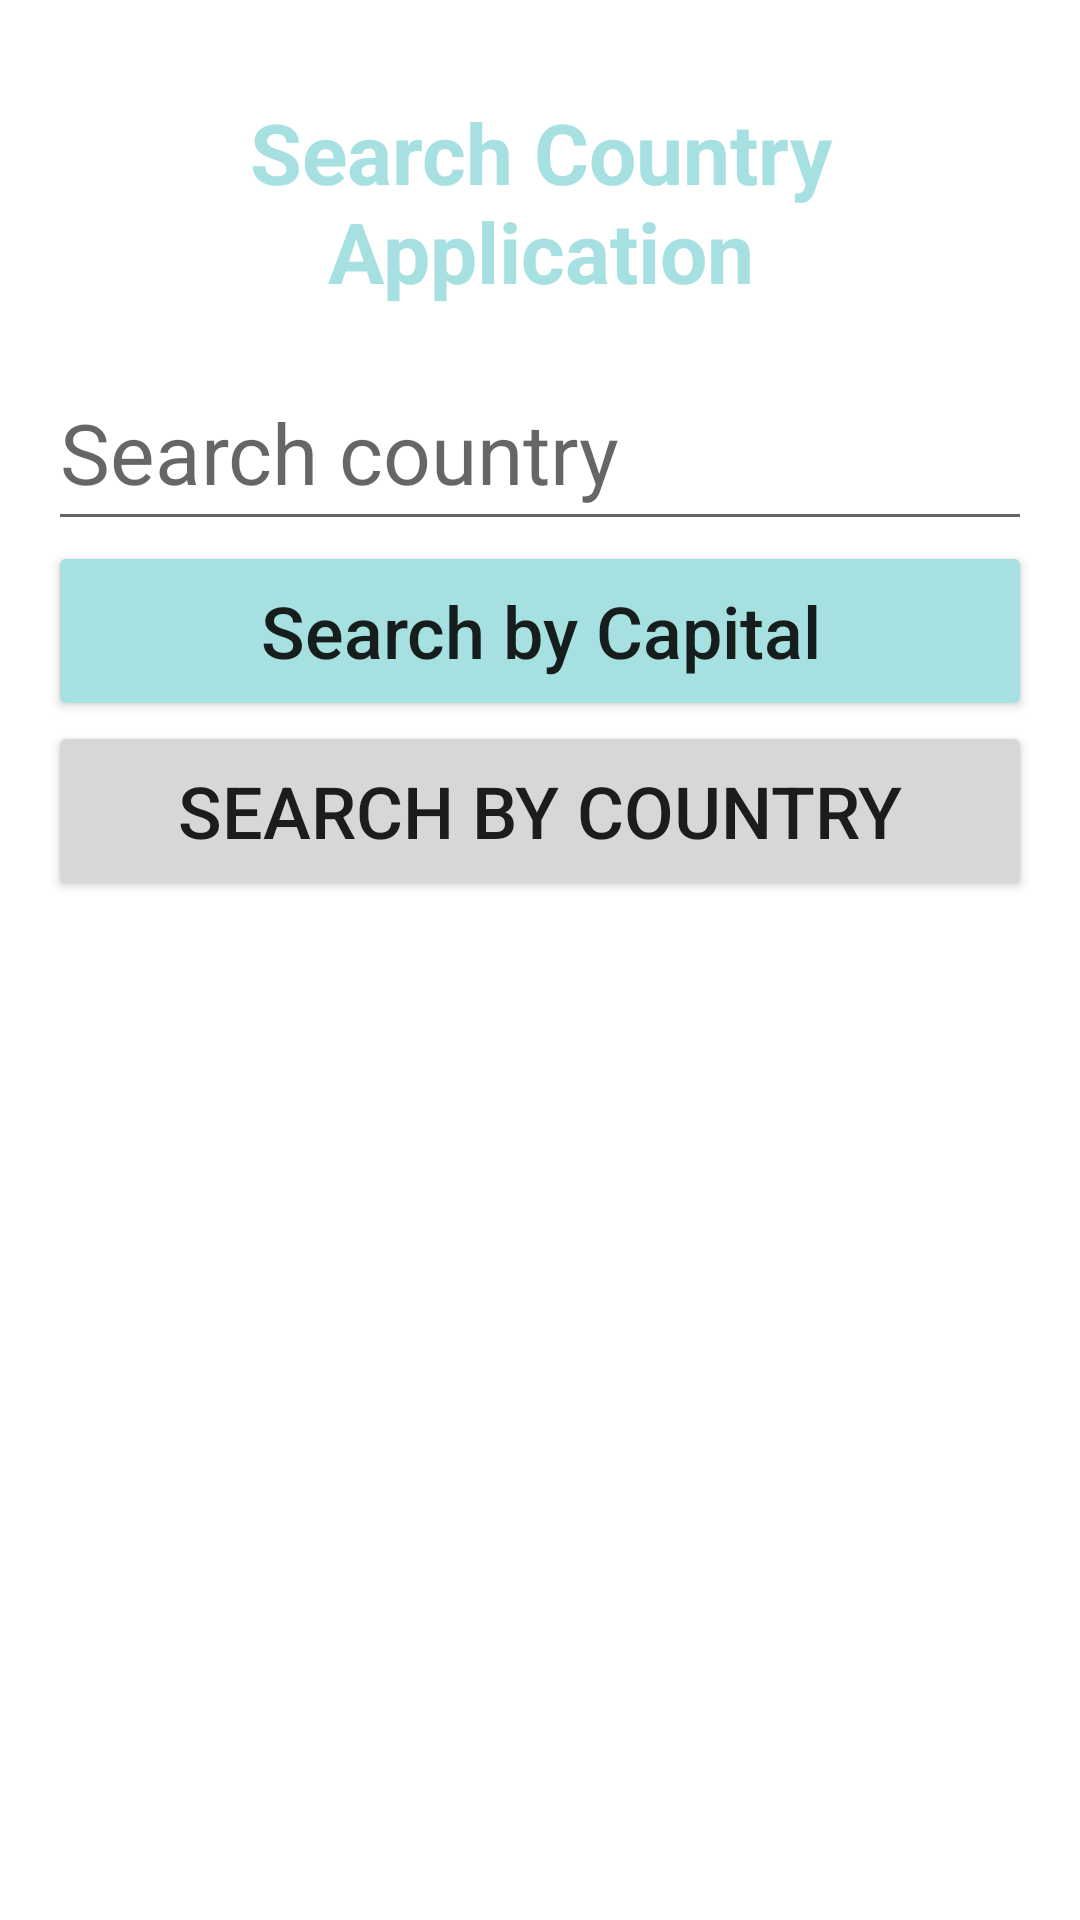

Here is an Android app screen rendered from its layout file. Give the layout XML and the strings, colors and styles it references.
<!-- AndroidManifest.xml: application theme Theme.AndroidSearchCountryApp -->
<!-- res/layout/fragement_home.xml -->
<?xml version="1.0" encoding="utf-8"?>
<LinearLayout xmlns:android="http://schemas.android.com/apk/res/android"
    android:id="@+id/content"
    android:layout_width="match_parent"
    android:layout_height="match_parent"
    android:orientation="vertical"
    android:padding="16dp">


    <TextView
        android:layout_width="match_parent"
        android:layout_height="wrap_content"
        android:text="Search Country Application"
        android:textSize="28sp"
        android:textStyle="bold"
        android:gravity="center"
        android:padding="16dp"
            style="@style/TitleTextViewStyle"/>

    
    <EditText
        android:id="@+id/searchField"
        android:layout_width="match_parent"
        android:layout_height="62sp"
        android:textSize="28sp"
        android:hint="Search country" />

    <Button
        android:id="@+id/searchByCapitalButton"
        android:layout_width="match_parent"
        android:layout_height="60sp"
        android:textSize="24sp"
        android:text="Search by Capital"
            style="@style/ButtonStyle"/>

    <Button
        android:id="@+id/searchByCountryButton"
        android:layout_width="match_parent"
        android:layout_height="60sp"
        android:textSize="24sp"
        android:text="Search by Country"
            style="@style/ButtonStylePink"/>

    

    


    <ImageView
            android:layout_width="match_parent"
            android:layout_height="wrap_content"
            android:src="@drawable/earth"
            android:layout_marginTop="16dp"
            android:scaleType="fitCenter"/>
</LinearLayout>
<!-- resources referenced by this layout -->
<resources>
  <style name="ButtonStyle">
          <item name="android:backgroundTint">@color/colorAppBlue</item>
          <item name="android:textAllCaps">false</item>
      </style>
  <style name="TitleTextViewStyle">
          <item name="android:textColor">@color/colorAppBlue</item>
      </style>
  <style name="Theme.AndroidSearchCountryApp" parent="Theme.MaterialComponents.Light.DarkActionBar" />
  <color name="colorAppBlue">#A7E0E0</color>
</resources>
